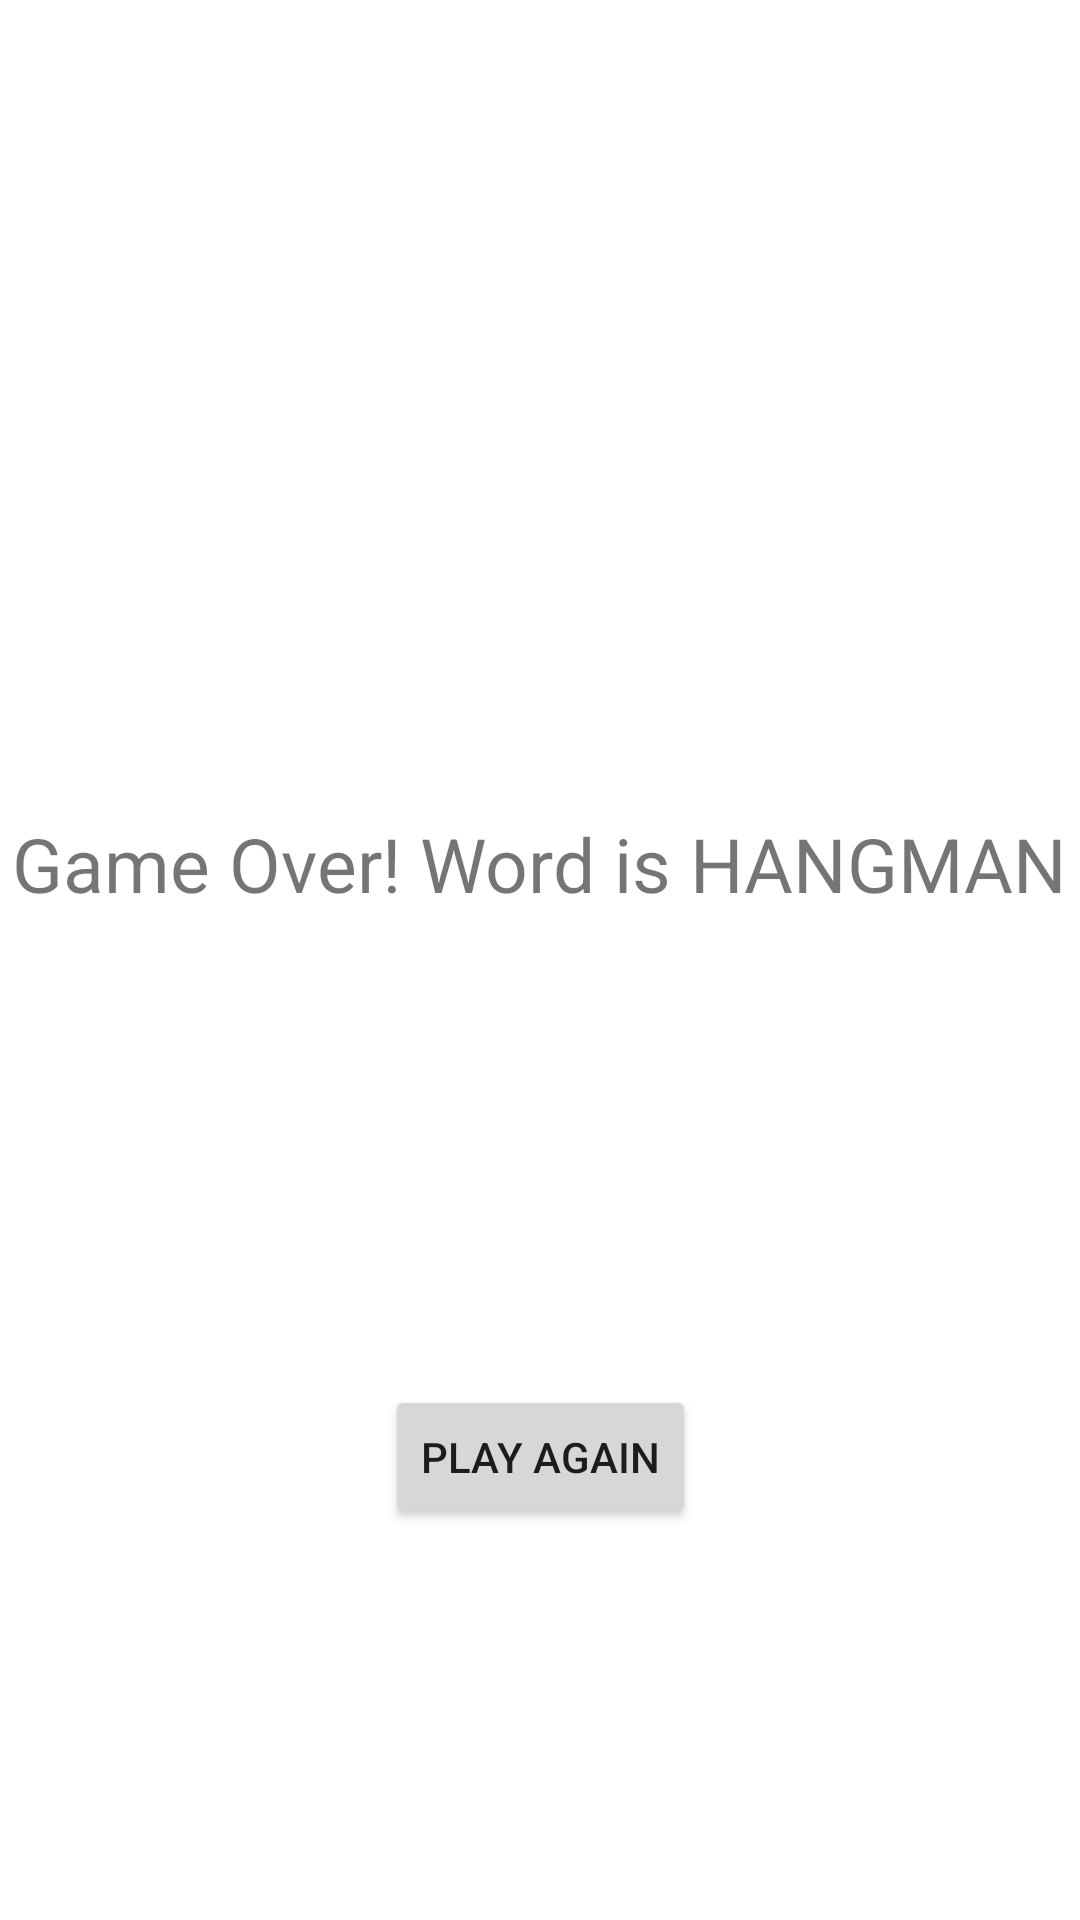

Write the Android layout XML for this screen, with the resource values it uses.
<!-- AndroidManifest.xml: application theme Theme.Lecture17ExerAnil -->
<!-- res/layout/fragment_result.xml -->
<?xml version="1.0" encoding="utf-8"?>
<androidx.constraintlayout.widget.ConstraintLayout xmlns:android="http://schemas.android.com/apk/res/android"
    xmlns:app="http://schemas.android.com/apk/res-auto"
    xmlns:tools="http://schemas.android.com/tools"
    android:layout_width="match_parent"
    android:layout_height="match_parent"
    tools:context=".ResultFragment">

    <TextView
        android:id="@+id/textView3"
        android:layout_width="wrap_content"
        android:layout_height="wrap_content"
        android:text="Game Over! Word is HANGMAN"
        android:textSize="25dp"
        app:layout_constraintBottom_toBottomOf="parent"
        app:layout_constraintEnd_toEndOf="parent"
        app:layout_constraintHorizontal_bias="0.491"
        app:layout_constraintStart_toStartOf="parent"
        app:layout_constraintTop_toTopOf="parent"
        app:layout_constraintVertical_bias="0.447" />

    <Button
        android:id="@+id/button2"
        android:layout_width="wrap_content"
        android:layout_height="wrap_content"
        android:layout_marginTop="116dp"
        android:text="Play Again"
        app:layout_constraintBottom_toBottomOf="parent"
        app:layout_constraintEnd_toEndOf="parent"
        app:layout_constraintStart_toStartOf="parent"
        app:layout_constraintTop_toBottomOf="@+id/textView3"
        app:layout_constraintVertical_bias="0.239" />
</androidx.constraintlayout.widget.ConstraintLayout>
<!-- resources referenced by this layout -->
<resources>
  <style name="Theme.Lecture17ExerAnil" parent="Theme.MaterialComponents.DayNight.DarkActionBar">
          
          <item name="colorPrimary">@color/purple_500</item>
          <item name="colorPrimaryVariant">@color/purple_700</item>
          <item name="colorOnPrimary">@color/white</item>
          
          <item name="colorSecondary">@color/teal_200</item>
          <item name="colorSecondaryVariant">@color/teal_700</item>
          <item name="colorOnSecondary">@color/black</item>
          
          <item name="android:statusBarColor" tools:targetApi="l">?attr/colorPrimaryVariant</item>
          
      </style>
  <!-- not gathered from this repository: default colours our renderer supplied (Android Studio template values) -->
  <color name="purple_500">#FF6200EE</color>
  <color name="purple_700">#FF3700B3</color>
  <color name="teal_200">#FF03DAC5</color>
  <color name="teal_700">#FF018786</color>
  <color name="black">#FF000000</color>
  <color name="white">#FFFFFFFF</color>
</resources>
